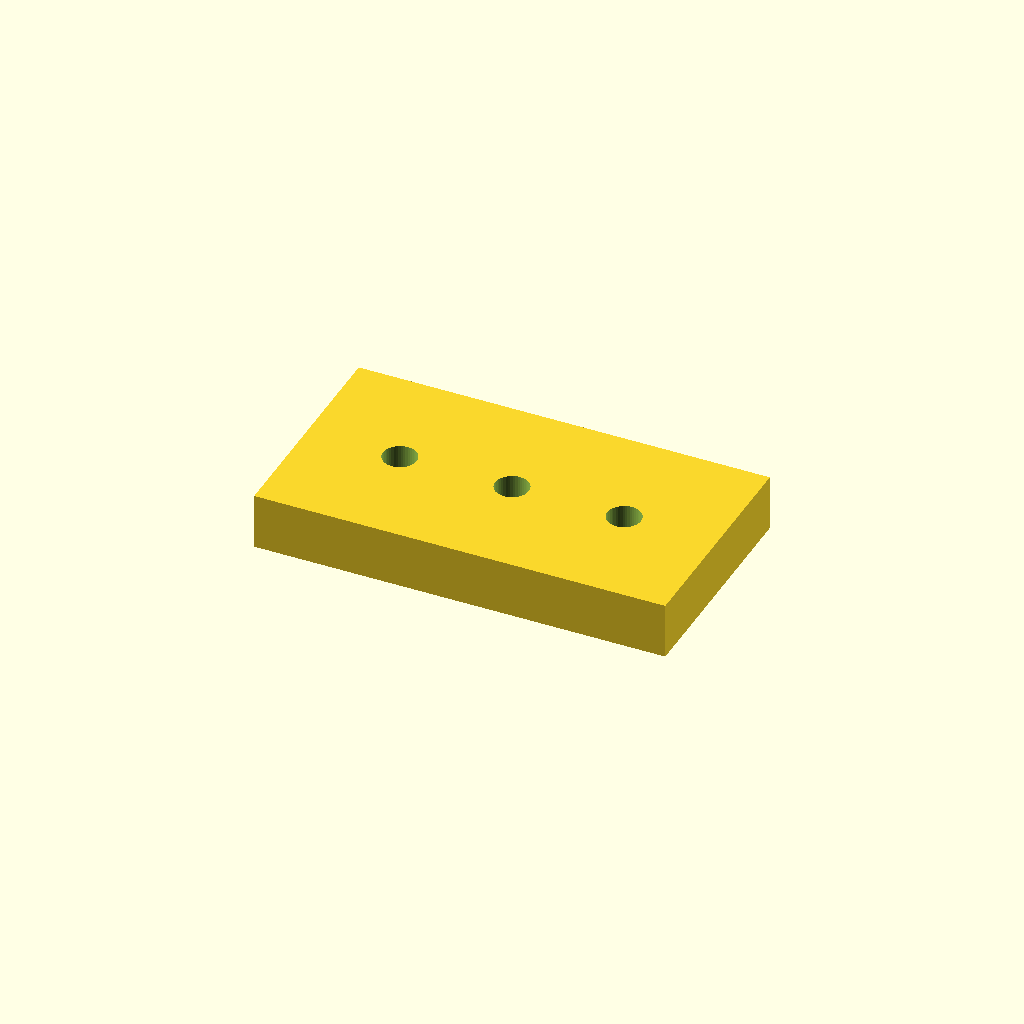
Cell 1: the model at its default parameters.
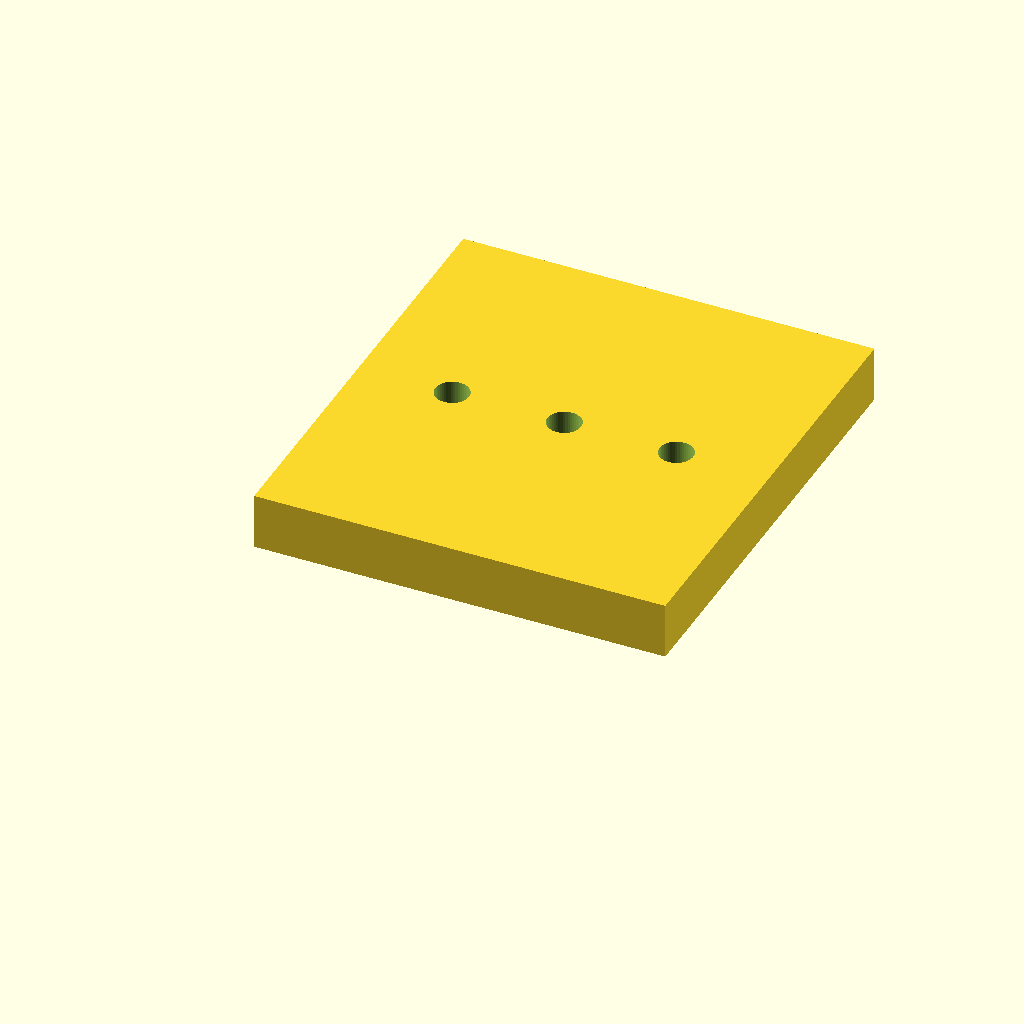
Cell 2: the same model with guide_width = 24.
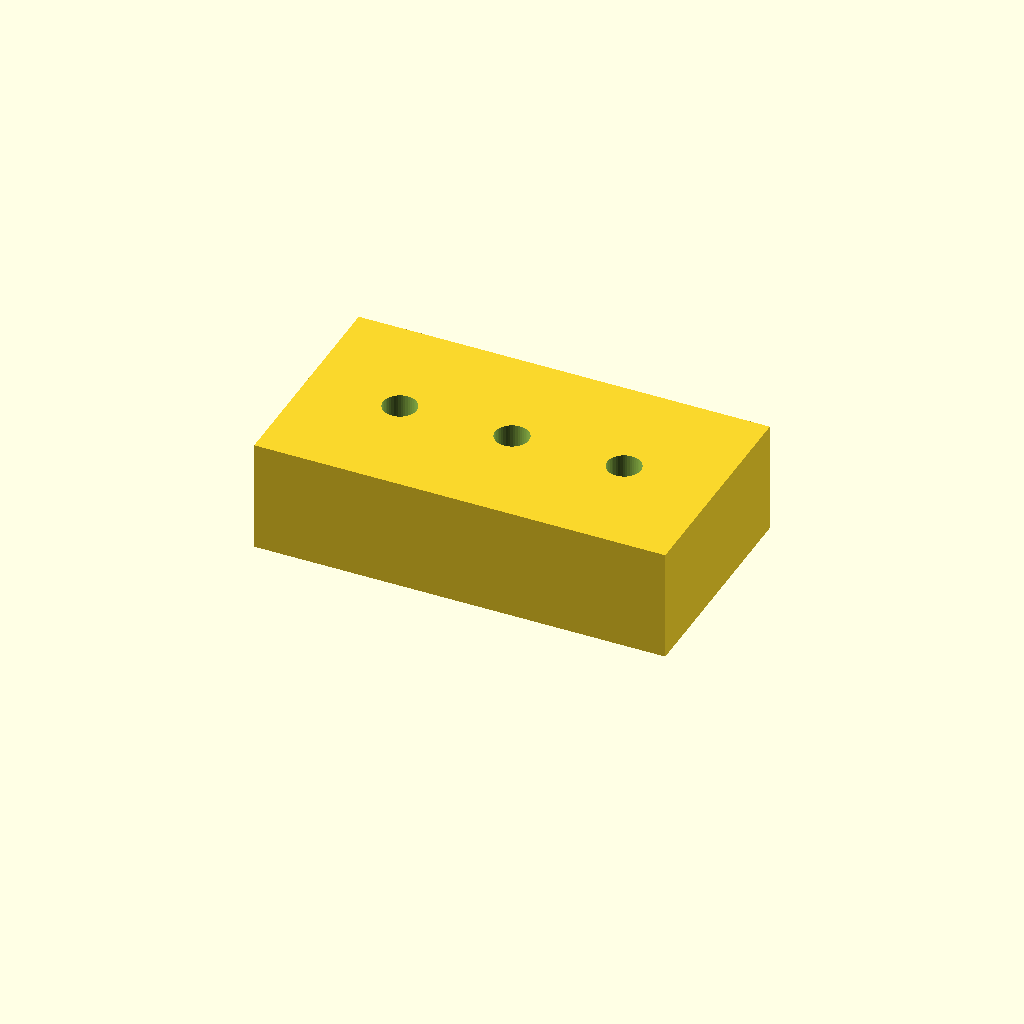
Cell 3: the same model with guide_thickness = 6.
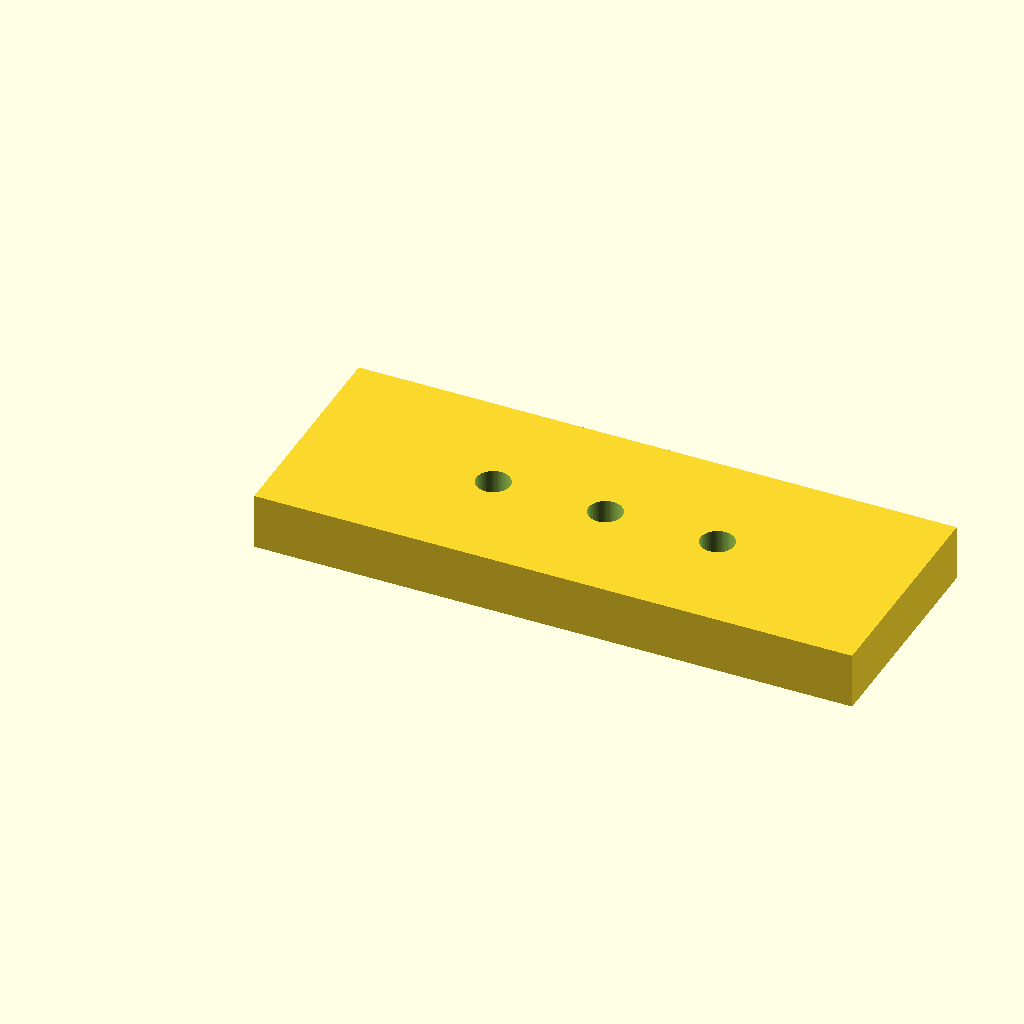
Cell 4: the same model with edge_margin = 10.
All cells are drawn from one camera (rotation 55°, 0°, 25°, orthographic, colour scheme Cornfield), so only the parameter changes between them.
OpenSCAD source file mechanical/drill-guides/sap_flux_drill_guide.scad:
// Flat three-hole drill guide for East30 sap-flux sensor needles.
// Override style or bit_size from the OpenSCAD command line as needed.

style = "equidistant"; // "equidistant" or "riley"
bit_size = 55;         // 54 (1.397 mm) or 55 (1.321 mm)
guide_width = 12;
guide_thickness = 3;
edge_margin = 5;

// These CAD diameters include compensation for the first print's undersized
// 1.6 mm holes, plus enough running clearance to avoid heating the plastic.
hole_diameter = bit_size == 54 ? 1.9 : 1.8;
hole_offsets = style == "riley" ? [0, 10, 15] : [0, 6, 12];
guide_length = hole_offsets[len(hole_offsets) - 1] + 2 * edge_margin;

difference() {
    cube([guide_length, guide_width, guide_thickness]);

    for (offset = hole_offsets) {
        translate([edge_margin + offset, guide_width / 2, -0.1])
            cylinder(h = guide_thickness + 0.2, d = hole_diameter, $fn = 48);
    }
}
Parameter table extracted from the source (name, type, default, range or options):
style: string, default "equidistant"
bit_size: number, default 55
guide_width: number, default 12
guide_thickness: number, default 3
edge_margin: number, default 5
